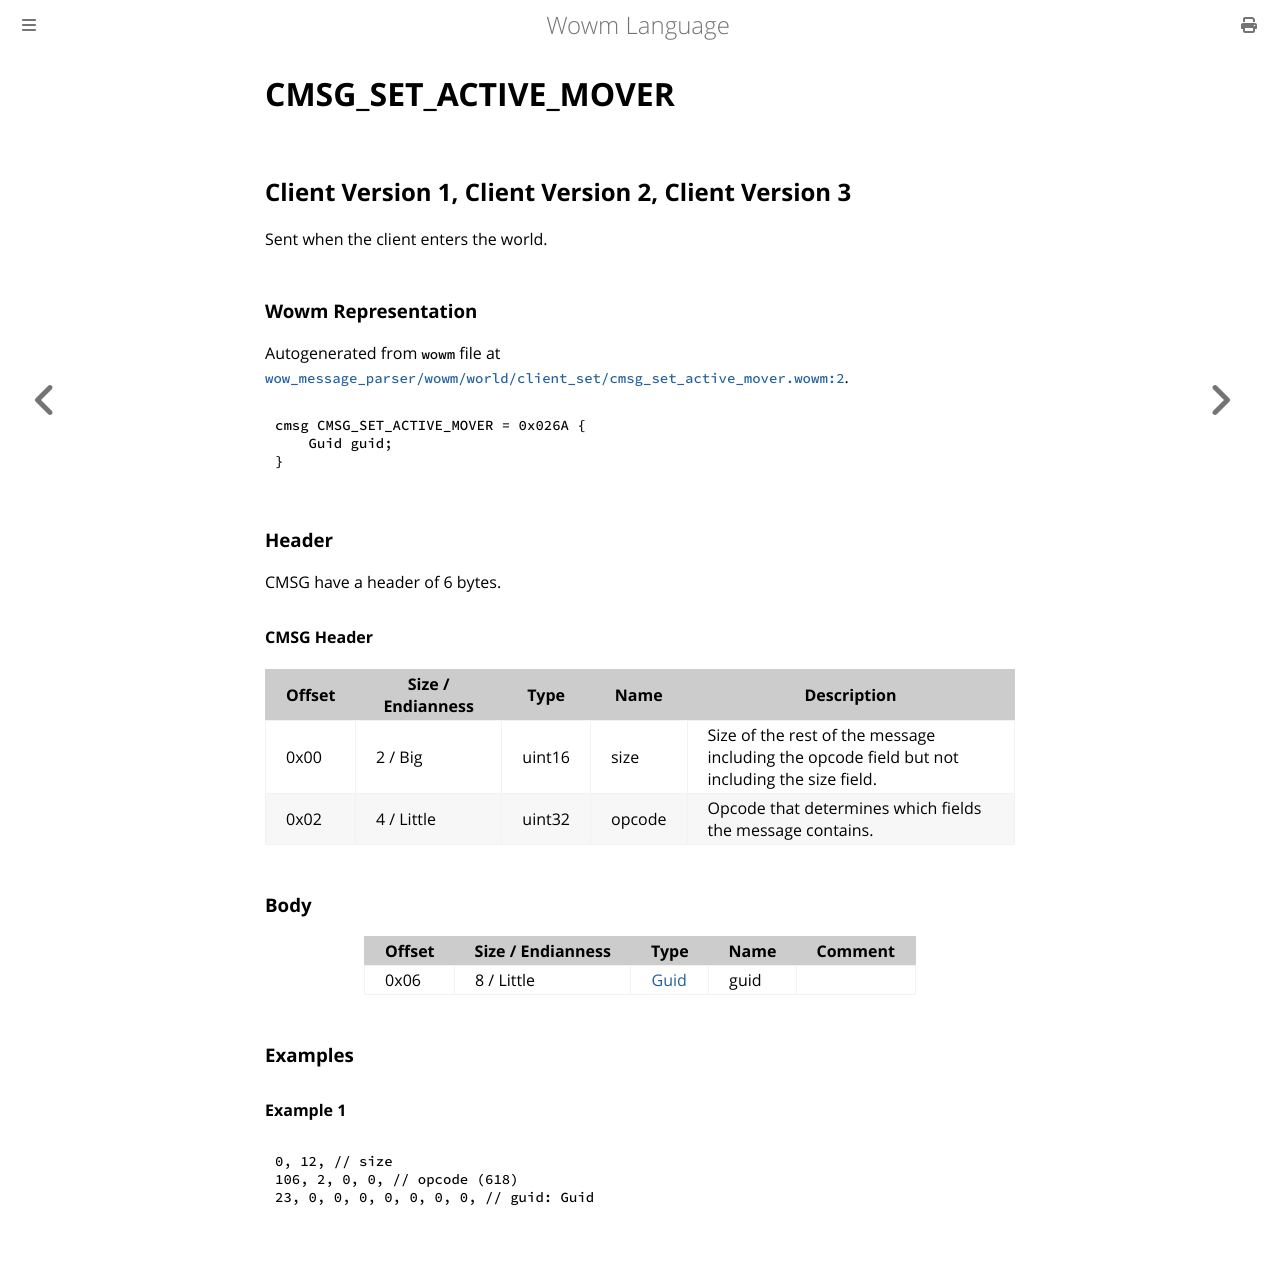

repository: gtker/wow_messages · page: docs/cmsg_set_active_mover.html · generator: mdbook

# CMSG_SET_ACTIVE_MOVER

## Client Version 1, Client Version 2, Client Version 3

Sent when the client enters the world.

### Wowm Representation

Autogenerated from `wowm` file at [`wow_message_parser/wowm/world/client_set/cmsg_set_active_mover.wowm:2`](https://github.com/gtker/wow_messages/tree/main/wow_message_parser/wowm/world/client_set/cmsg_set_active_mover.wowm#L2).
```rust,ignore
cmsg CMSG_SET_ACTIVE_MOVER = 0x026A {
    Guid guid;
}
```
### Header

CMSG have a header of 6 bytes.

#### CMSG Header

| Offset | Size / Endianness | Type   | Name   | Description |
| ------ | ----------------- | ------ | ------ | ----------- |
| 0x00   | 2 / Big           | uint16 | size   | Size of the rest of the message including the opcode field but not including the size field.|
| 0x02   | 4 / Little        | uint32 | opcode | Opcode that determines which fields the message contains.|

### Body

| Offset | Size / Endianness | Type | Name | Comment |
| ------ | ----------------- | ---- | ---- | ------- |
| 0x06 | 8 / Little | [Guid](../types/packed-guid.md) | guid |  |

### Examples

#### Example 1

```c
0, 12, // size
106, 2, 0, 0, // opcode (618)
23, 0, 0, 0, 0, 0, 0, 0, // guid: Guid
```
